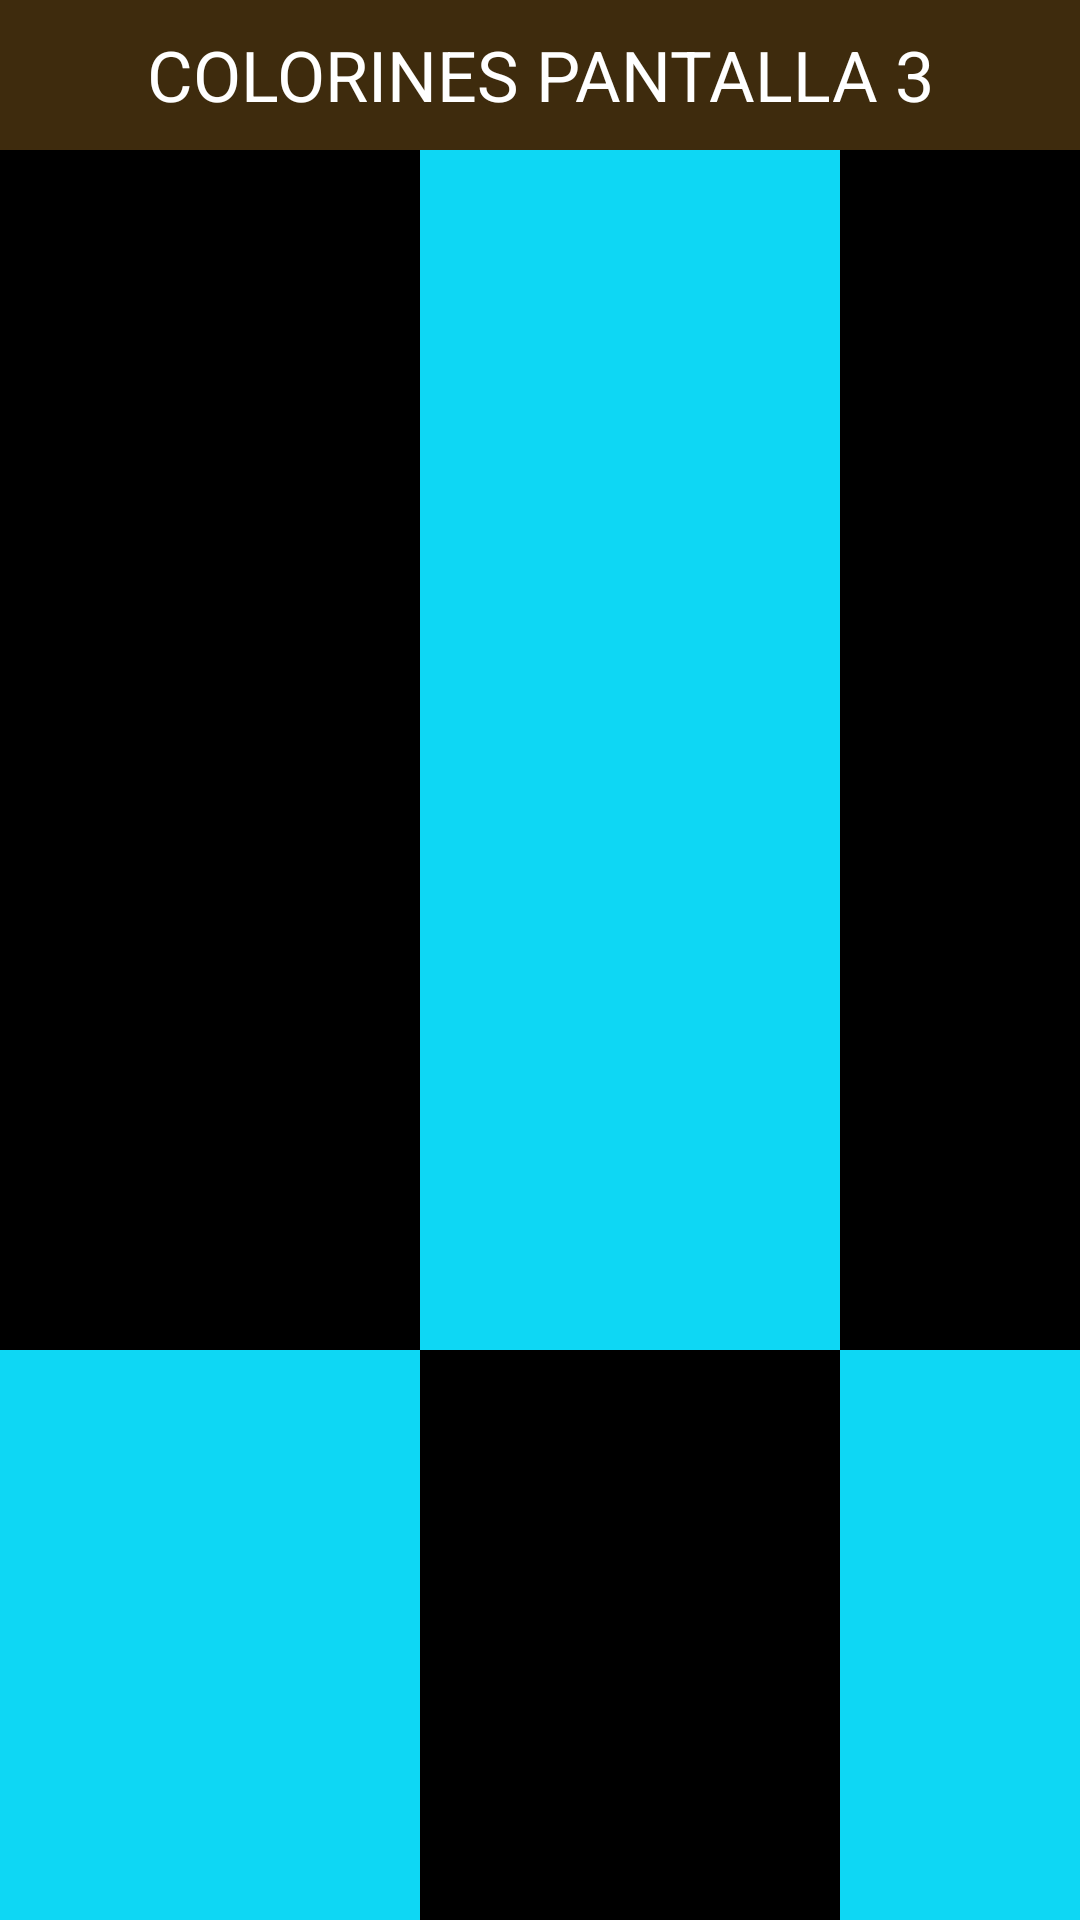

Reconstruct the res/layout file that produces this screen, plus the resources it refers to.
<!-- AndroidManifest.xml: application theme Theme.MarloJomperoEvaluable -->
<!-- res/layout/activity_pantalla3.xml -->
<?xml version="1.0" encoding="utf-8"?>
<androidx.constraintlayout.widget.ConstraintLayout xmlns:android="http://schemas.android.com/apk/res/android"
    xmlns:app="http://schemas.android.com/apk/res-auto"
    xmlns:tools="http://schemas.android.com/tools"
    android:id="@+id/main"
    android:layout_width="match_parent"
    android:layout_height="match_parent"
    tools:context=".Pantalla3">
    <LinearLayout
        android:layout_width="match_parent"
        android:layout_height="match_parent"
        android:orientation="vertical">
        <FrameLayout
            android:layout_width="match_parent"
            android:layout_height="50dp"
            android:background="#3E2B0D">
            <TextView
                android:layout_width="match_parent"
                android:layout_height="match_parent"
                android:text="COLORINES PANTALLA 3"
                android:textSize="70px"
                android:gravity="center"
                android:textColor="@color/white">


            </TextView>
        </FrameLayout>

        <LinearLayout
            android:layout_width="match_parent"
            android:layout_height="wrap_content"
            android:orientation="horizontal">

            <View
                android:layout_width="140dp"
                android:layout_height="400dp"
                android:background="#000000">

            </View>

            <View
                android:layout_width="140dp"
                android:layout_height="400dp"
                android:background="#0ED7F4">

            </View>

            <View
                android:layout_width="140dp"
                android:layout_height="400dp"
                android:background="#000000">

            </View>


        </LinearLayout>

        <LinearLayout
            android:layout_width="match_parent"
            android:layout_height="wrap_content"
            android:orientation="horizontal">

            <View
                android:layout_width="140dp"
                android:layout_height="400dp"
                android:background="#0ED7F4">

            </View>

            <View
                android:layout_width="140dp"
                android:layout_height="400dp"
                android:background="#000000">

            </View>

            <View
                android:layout_width="140dp"
                android:layout_height="400dp"
                android:background="#0ED7F4">

            </View>


        </LinearLayout>





    </LinearLayout>

</androidx.constraintlayout.widget.ConstraintLayout>
<!-- resources referenced by this layout -->
<resources>
  <style name="Theme.MarloJomperoEvaluable" parent="Base.Theme.MarloJomperoEvaluable" />
  <style name="Base.Theme.MarloJomperoEvaluable" parent="Theme.Material3.DayNight.NoActionBar">
          
          
      </style>
  <!-- not gathered from this repository: default colours our renderer supplied (Android Studio template values) -->
  <color name="white">#FFFFFFFF</color>
</resources>
